Dataset: Fusar-classification (GitHub, lokesh2503/Fusar-classification). Classes: combined ship, dredger, passenger ship, tanker, tug, unspecified ship type.

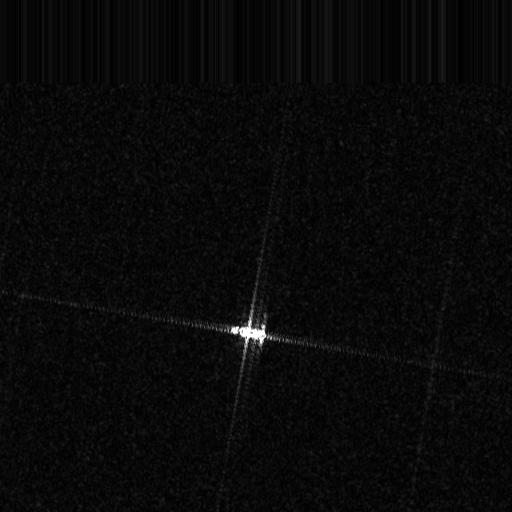
Label: combined ship

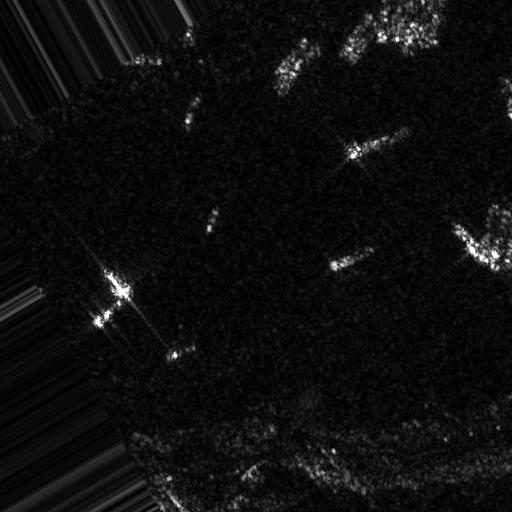
Label: unspecified ship type

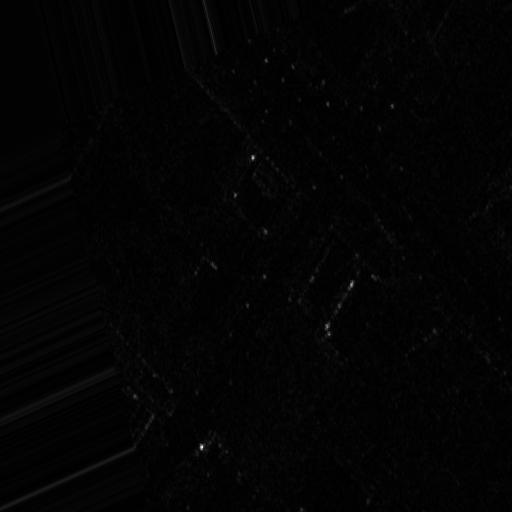
Label: passenger ship

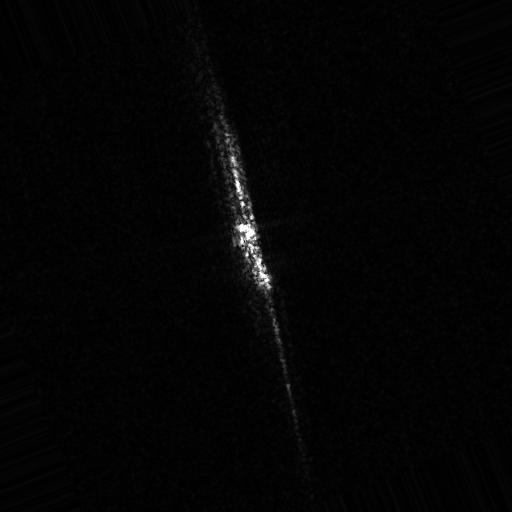
Label: tanker

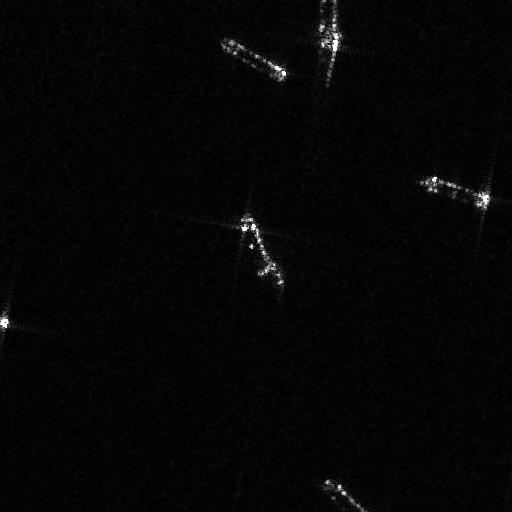
Label: dredger

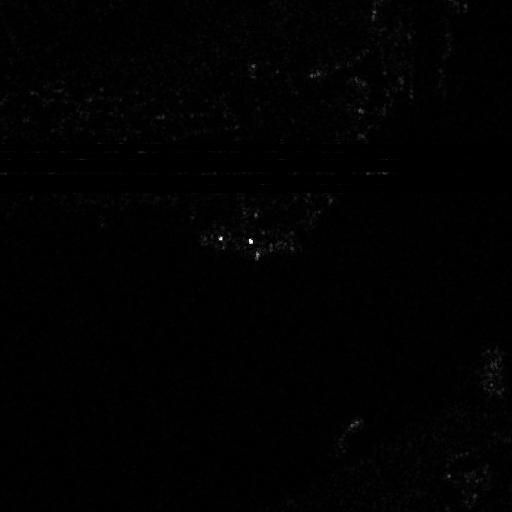
Label: tug
